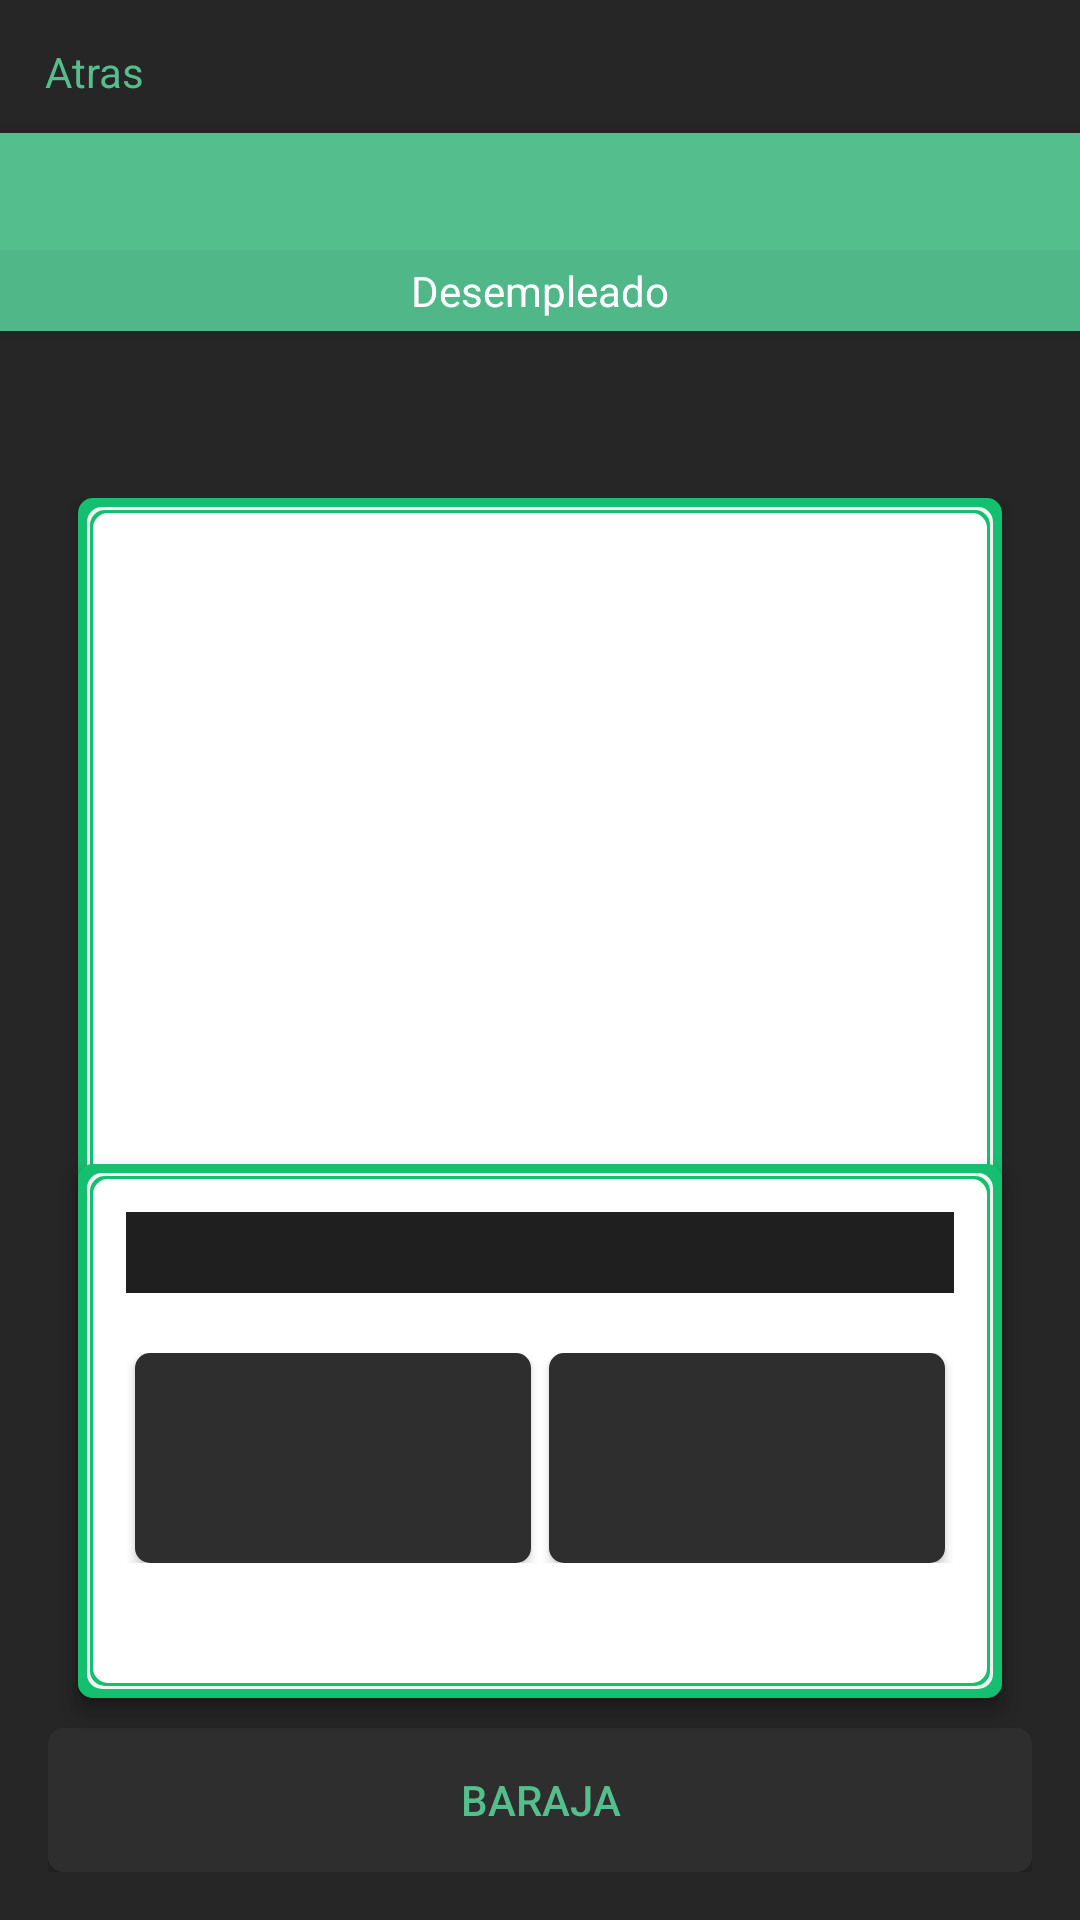

Android layout source for this screen:
<!-- AndroidManifest.xml: application theme AppTheme -->
<!-- res/layout/game_room.xml -->
<?xml version="1.0" encoding="utf-8"?>
<RelativeLayout xmlns:android="http://schemas.android.com/apk/res/android"
    xmlns:app="http://schemas.android.com/apk/res-auto"
    android:layout_width="match_parent"
    android:layout_height="match_parent"
    android:background="#262626">

    <LinearLayout
        android:id="@+id/list"
        android:orientation="vertical"
        android:layout_width="match_parent"
        android:layout_height="wrap_content">

        <LinearLayout
            android:layout_width="match_parent"
            android:layout_height="wrap_content"
            android:orientation="horizontal"
            android:paddingHorizontal="15dp"
            android:paddingVertical="10dp">

            <TextView
                android:textColor="@color/colorPrimary"
                android:layout_width="0dp"
                android:layout_height="wrap_content"
                android:layout_weight="1"
                android:ellipsize="end"
                android:text="Atras"/>

            <TextView
                android:id="@+id/room"
                android:gravity="center"
                android:textColor="@color/colorPrimary"
                android:layout_width="wrap_content"
                android:layout_height="wrap_content"
                android:layout_weight="1"
                android:ellipsize="end"
                android:textSize="18dp"
                android:maxLines="1"
                android:textStyle="bold"/>

            <TextView
                android:id="@+id/timer"
                android:gravity="right"
                android:textColor="@color/colorPrimary"
                android:layout_width="0dp"
                android:layout_height="wrap_content"
                android:layout_weight="1"
                android:ellipsize="end"/>

        </LinearLayout>

        <TextView
            android:id="@+id/status"
            android:paddingHorizontal="10dp"
            android:paddingVertical="10dp"
            android:layout_width="match_parent"
            android:layout_height="wrap_content"
            android:gravity="center"
            android:textColor="#FFFFFF"
            android:elevation="3dp"
            android:background="@color/colorPrimary"/>
        <TextView
            android:id="@+id/currentdata"
            android:paddingHorizontal="10dp"
            android:paddingVertical="4dp"
            android:layout_marginBottom="5dp"
            android:layout_width="match_parent"
            android:layout_height="wrap_content"
            android:gravity="center"
            android:textColor="#FFFFFF"
            android:elevation="3dp"
            android:text="Desempleado"
            android:background="#50B888"/>

        <ScrollView
            android:id="@+id/contentBox"
            android:fillViewport="true"
            android:layout_width="match_parent"
            android:layout_height="wrap_content">

            <LinearLayout
                android:id="@+id/wall"
                android:orientation="vertical"
                android:layout_width="match_parent"
                android:layout_height="match_parent">

            </LinearLayout>

        </ScrollView>

    </LinearLayout>

    <androidx.constraintlayout.widget.ConstraintLayout
        xmlns:app="http://schemas.android.com/apk/res-auto"
        android:layout_width="match_parent"
        android:layout_height="wrap_content"
        android:padding="16dp"
        android:layout_alignParentBottom="true">

        <ListView
            android:id="@+id/deckBox"
            android:layout_width="match_parent"
            android:layout_height="400dp"
            android:layout_marginBottom="10dp"
            android:layout_marginHorizontal="10dp"
            android:fillViewport="true"
            android:background="@drawable/menubox"
            android:elevation="3dp"
            app:layout_constraintBottom_toTopOf="@id/deckBtn"/>

        <LinearLayout
            android:id="@+id/task"
            android:layout_width="match_parent"
            android:layout_height="wrap_content"
            android:orientation="vertical"
            android:fillViewport="true"
            android:padding="16dp"
            android:layout_marginBottom="10dp"
            android:layout_marginHorizontal="10dp"
            android:background="@drawable/menubox"
            app:layout_constraintBottom_toTopOf="@id/deckBtn"
            android:elevation="5dp">

            <TextView
                android:id="@+id/task_name"
                android:paddingHorizontal="10dp"
                android:paddingVertical="4dp"
                android:layout_width="match_parent"
                android:layout_height="wrap_content"
                android:gravity="center"
                android:textColor="#fff"
                android:background="#1F1F1F"/>

            <LinearLayout
                android:layout_width="match_parent"
                android:layout_height="match_parent"
                android:layout_marginTop="20dp"
                android:layout_marginBottom="10dp"
                android:orientation="horizontal" >

                <Button
                    android:id="@+id/option_a"
                    android:layout_width="match_parent"
                    android:layout_height="70dp"
                    android:layout_weight="1"
                    android:textColor="@color/colorPrimary"
                    android:layout_marginHorizontal="3dp"
                    android:background="@drawable/cutom_button"
                    android:textSize="11dp" />

                <Button
                    android:id="@+id/option_b"
                    android:layout_width="match_parent"
                    android:layout_height="70dp"
                    android:layout_weight="1"
                    android:textColor="@color/colorPrimary"
                    android:background="@drawable/cutom_button"
                    android:layout_marginHorizontal="3dp"
                    android:textSize="11dp"/>
            </LinearLayout>
            <LinearLayout
                android:layout_width="match_parent"
                android:layout_height="match_parent"
                android:orientation="horizontal" >

                <TextView
                    android:id="@+id/resp_a"
                    android:layout_width="match_parent"
                    android:layout_height="wrap_content"
                    android:gravity="center"
                    android:textColor="#fff"
                    android:layout_weight="1"/>

                <TextView
                    android:id="@+id/resp_b"
                    android:layout_width="match_parent"
                    android:layout_height="wrap_content"
                    android:gravity="center"
                    android:textColor="#fff"
                    android:layout_weight="1"/>
            </LinearLayout>
        </LinearLayout>

        <Button
            android:id="@+id/deckBtn"
            android:layout_width="match_parent"
            android:layout_height="wrap_content"
            android:background="@drawable/cutom_button"
            android:textColor="@color/colorPrimary"
            app:layout_constraintBottom_toBottomOf="parent"
            android:text="Baraja"/>

    </androidx.constraintlayout.widget.ConstraintLayout >


</RelativeLayout>
<!-- resources referenced by this layout -->
<resources>
  <color name="colorPrimary">#54BF8D</color>
  <!-- drawable cutom_button (drawable) -->
  <?xml version="1.0" encoding="utf-8"?>
  <layer-list xmlns:android="http://schemas.android.com/apk/res/android" >
  
      
      <item>
          <shape>
              <padding
                  android:bottom="1dp"
                  android:left="1dp"
                  android:right="1dp"
                  android:top="1dp" />
  
              <solid android:color="#2E2E2E" />
  
              <corners android:radius="5dp" />
          </shape>
      </item>
      <item>
          <shape>
              <padding
                  android:bottom="1dp"
                  android:left="1dp"
                  android:right="1dp"
                  android:top="1dp" />
  
              <solid android:color="#2E2E2E" />
  
              <corners android:radius="5dp" />
          </shape>
      </item>
      <item>
          <shape>
              <padding
                  android:bottom="1dp"
                  android:left="1dp"
                  android:right="1dp"
                  android:top="1dp" />
  
              <solid android:color="#2E2E2E" />
  
              <corners android:radius="5dp" />
          </shape>
      </item>
      <item>
          <shape>
              <padding
                  android:bottom="1dp"
                  android:left="1dp"
                  android:right="1dp"
                  android:top="1dp" />
  
              <solid android:color="#2E2E2E" />
  
              <corners android:radius="5dp" />
          </shape>
      </item>
      <item>
          <shape>
              <padding
                  android:bottom="1dp"
                  android:left="1dp"
                  android:right="1dp"
                  android:top="1dp" />
  
              <solid android:color="#2E2E2E" />
  
              <corners android:radius="5dp" />
          </shape>
      </item>
  
      
      <item>
          <shape>
              <solid android:color="#2E2E2E" />
  
              <corners android:radius="5dp" />
          </shape>
      </item>
  
  </layer-list>
  <style name="AppTheme" parent="Theme.AppCompat.Light.NoActionBar">
          <item name="colorPrimary">@color/colorPrimary</item>
          <item name="colorPrimaryDark">@color/colorPrimaryDark</item>
          <item name="colorAccent">@color/colorAccent</item>
      </style>
  <color name="colorAccent">#15BF70</color>
  <color name="colorPrimaryDark">#262626</color>
</resources>
